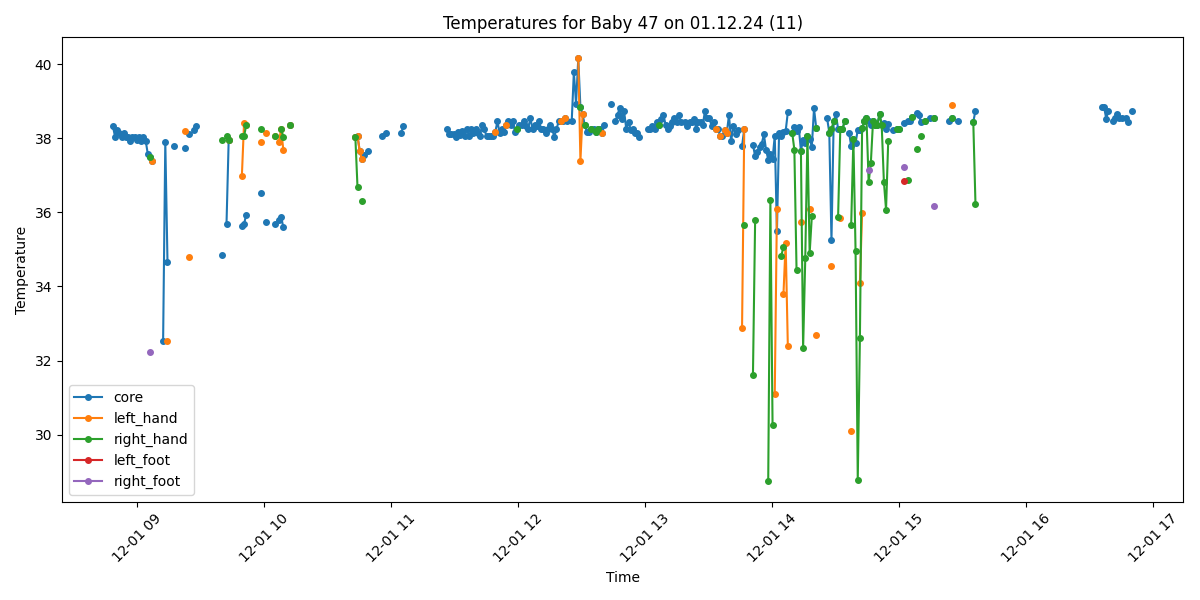

Source data for this figure (header and first rows):
Process, Image Path, core, left_hand, right_hand, left_foot, right_foot, limbs_avg, core_minus_limbs, diagnosis
True, /data/uabcvmsc/shared/newborn/47/01.12.2…, 38.32, , , , , , , Fever
True, /data/uabcvmsc/shared/newborn/47/01.12.2…, 38.04, , , , , , , Fever
True, /data/uabcvmsc/shared/newborn/47/01.12.2…, 38.23, , , , , , , Fever
True, /data/uabcvmsc/shared/newborn/47/01.12.2…, 38.13, , , , , , , Fever
True, /data/uabcvmsc/shared/newborn/47/01.12.2…, 38.03, , , , , , , Fever
True, /data/uabcvmsc/shared/newborn/47/01.12.2…, 38.13, , , , , , , Fever
True, /data/uabcvmsc/shared/newborn/47/01.12.2…, 38.03, , , , , , , Fever
True, /data/uabcvmsc/shared/newborn/47/01.12.2…, 38.03, , , , , , , Fever
True, /data/uabcvmsc/shared/newborn/47/01.12.2…, 37.93, , , , , , , Fever
True, /data/uabcvmsc/shared/newborn/47/01.12.2…, 38.04, , , , , , , Fever
True, /data/uabcvmsc/shared/newborn/47/01.12.2…, 38.04, , , , , , , Fever
True, /data/uabcvmsc/shared/newborn/47/01.12.2…, 37.94, , , , , , , Fever
True, /data/uabcvmsc/shared/newborn/47/01.12.2…, 38.03, , , , , , , Fever
True, /data/uabcvmsc/shared/newborn/47/01.12.2…, 37.93, , , , , , , Fever
True, /data/uabcvmsc/shared/newborn/47/01.12.2…, 38.04, , , , , , , Fever
True, /data/uabcvmsc/shared/newborn/47/01.12.2…, 37.93, , , , , , , Fever
True, /data/uabcvmsc/shared/newborn/47/01.12.2…, 37.56, , , , , , , Fever
True, /data/uabcvmsc/shared/newborn/47/01.12.2…, 37.5, , 37.5, , 32.23, 34.86, 2.64, Fever and Peripheral shutdown
True, /data/uabcvmsc/shared/newborn/47/01.12.2…, 37.39, 37.39, , , , 37.39, 0.0, Normal
False, /data/uabcvmsc/shared/newborn/47/01.12.2…, , , , , , , , 
False, /data/uabcvmsc/shared/newborn/47/01.12.2…, , , , , , , , 
False, /data/uabcvmsc/shared/newborn/47/01.12.2…, , , , , , , , 
True, /data/uabcvmsc/shared/newborn/47/01.12.2…, , , , , , , , No core temperature
True, /data/uabcvmsc/shared/newborn/47/01.12.2…, 32.53, , , , , , , Hypothermia
True, /data/uabcvmsc/shared/newborn/47/01.12.2…, 37.9, , , , , , , Fever
True, /data/uabcvmsc/shared/newborn/47/01.12.2…, 34.67, 32.53, , , , 32.53, 2.14, Hypothermia
False, /data/uabcvmsc/shared/newborn/47/01.12.2…, , , , , , , , 
False, /data/uabcvmsc/shared/newborn/47/01.12.2…, , , , , , , , 
True, /data/uabcvmsc/shared/newborn/47/01.12.2…, 37.78, , , , , , , Fever
False, /data/uabcvmsc/shared/newborn/47/01.12.2…, , , , , , , , 
False, /data/uabcvmsc/shared/newborn/47/01.12.2…, , , , , , , , 
False, /data/uabcvmsc/shared/newborn/47/01.12.2…, , , , , , , , 
False, /data/uabcvmsc/shared/newborn/47/01.12.2…, , , , , , , , 
True, /data/uabcvmsc/shared/newborn/47/01.12.2…, 37.74, 38.2, , , , 38.2, -0.46, Fever
False, /data/uabcvmsc/shared/newborn/47/01.12.2…, , , , , , , , 
True, /data/uabcvmsc/shared/newborn/47/01.12.2…, 38.12, 34.8, , , , 34.8, 3.32, Fever and Peripheral shutdown
False, /data/uabcvmsc/shared/newborn/47/01.12.2…, , , , , , , , 
True, /data/uabcvmsc/shared/newborn/47/01.12.2…, 38.23, , , , , , , Fever
True, /data/uabcvmsc/shared/newborn/47/01.12.2…, 38.33, , , , , , , Fever
False, /data/uabcvmsc/shared/newborn/47/01.12.2…, , , , , , , , 
False, /data/uabcvmsc/shared/newborn/47/01.12.2…, , , , , , , , 
False, /data/uabcvmsc/shared/newborn/47/01.12.2…, , , , , , , , 
False, /data/uabcvmsc/shared/newborn/47/01.12.2…, , , , , , , , 
False, /data/uabcvmsc/shared/newborn/47/01.12.2…, , , , , , , , 
False, /data/uabcvmsc/shared/newborn/47/01.12.2…, , , , , , , , 
False, /data/uabcvmsc/shared/newborn/47/01.12.2…, , , , , , , , 
False, /data/uabcvmsc/shared/newborn/47/01.12.2…, , , , , , , , 
False, /data/uabcvmsc/shared/newborn/47/01.12.2…, , , , , , , , 
False, /data/uabcvmsc/shared/newborn/47/01.12.2…, , , , , , , , 
False, /data/uabcvmsc/shared/newborn/47/01.12.2…, , , , , , , , 
True, /data/uabcvmsc/shared/newborn/47/01.12.2…, 34.84, , 37.95, , , 37.95, -3.11, Hypothermia
True, /data/uabcvmsc/shared/newborn/47/01.12.2…, , , , , , , , No core temperature
True, /data/uabcvmsc/shared/newborn/47/01.12.2…, 35.68, , 38.05, , , 38.05, -2.37, Normal
True, /data/uabcvmsc/shared/newborn/47/01.12.2…, 37.96, 37.96, 37.96, , , 37.96, 0.0, Fever
True, /data/uabcvmsc/shared/newborn/47/01.12.2…, , , , , , , , No core temperature
False, /data/uabcvmsc/shared/newborn/47/01.12.2…, , , , , , , , 
False, /data/uabcvmsc/shared/newborn/47/01.12.2…, , , , , , , , 
False, /data/uabcvmsc/shared/newborn/47/01.12.2…, , , , , , , , 
True, /data/uabcvmsc/shared/newborn/47/01.12.2…, , , , , , , , No core temperature
True, /data/uabcvmsc/shared/newborn/47/01.12.2…, 35.64, 36.99, 38.05, , , 37.52, -1.88, Normal
... 440 more rows
